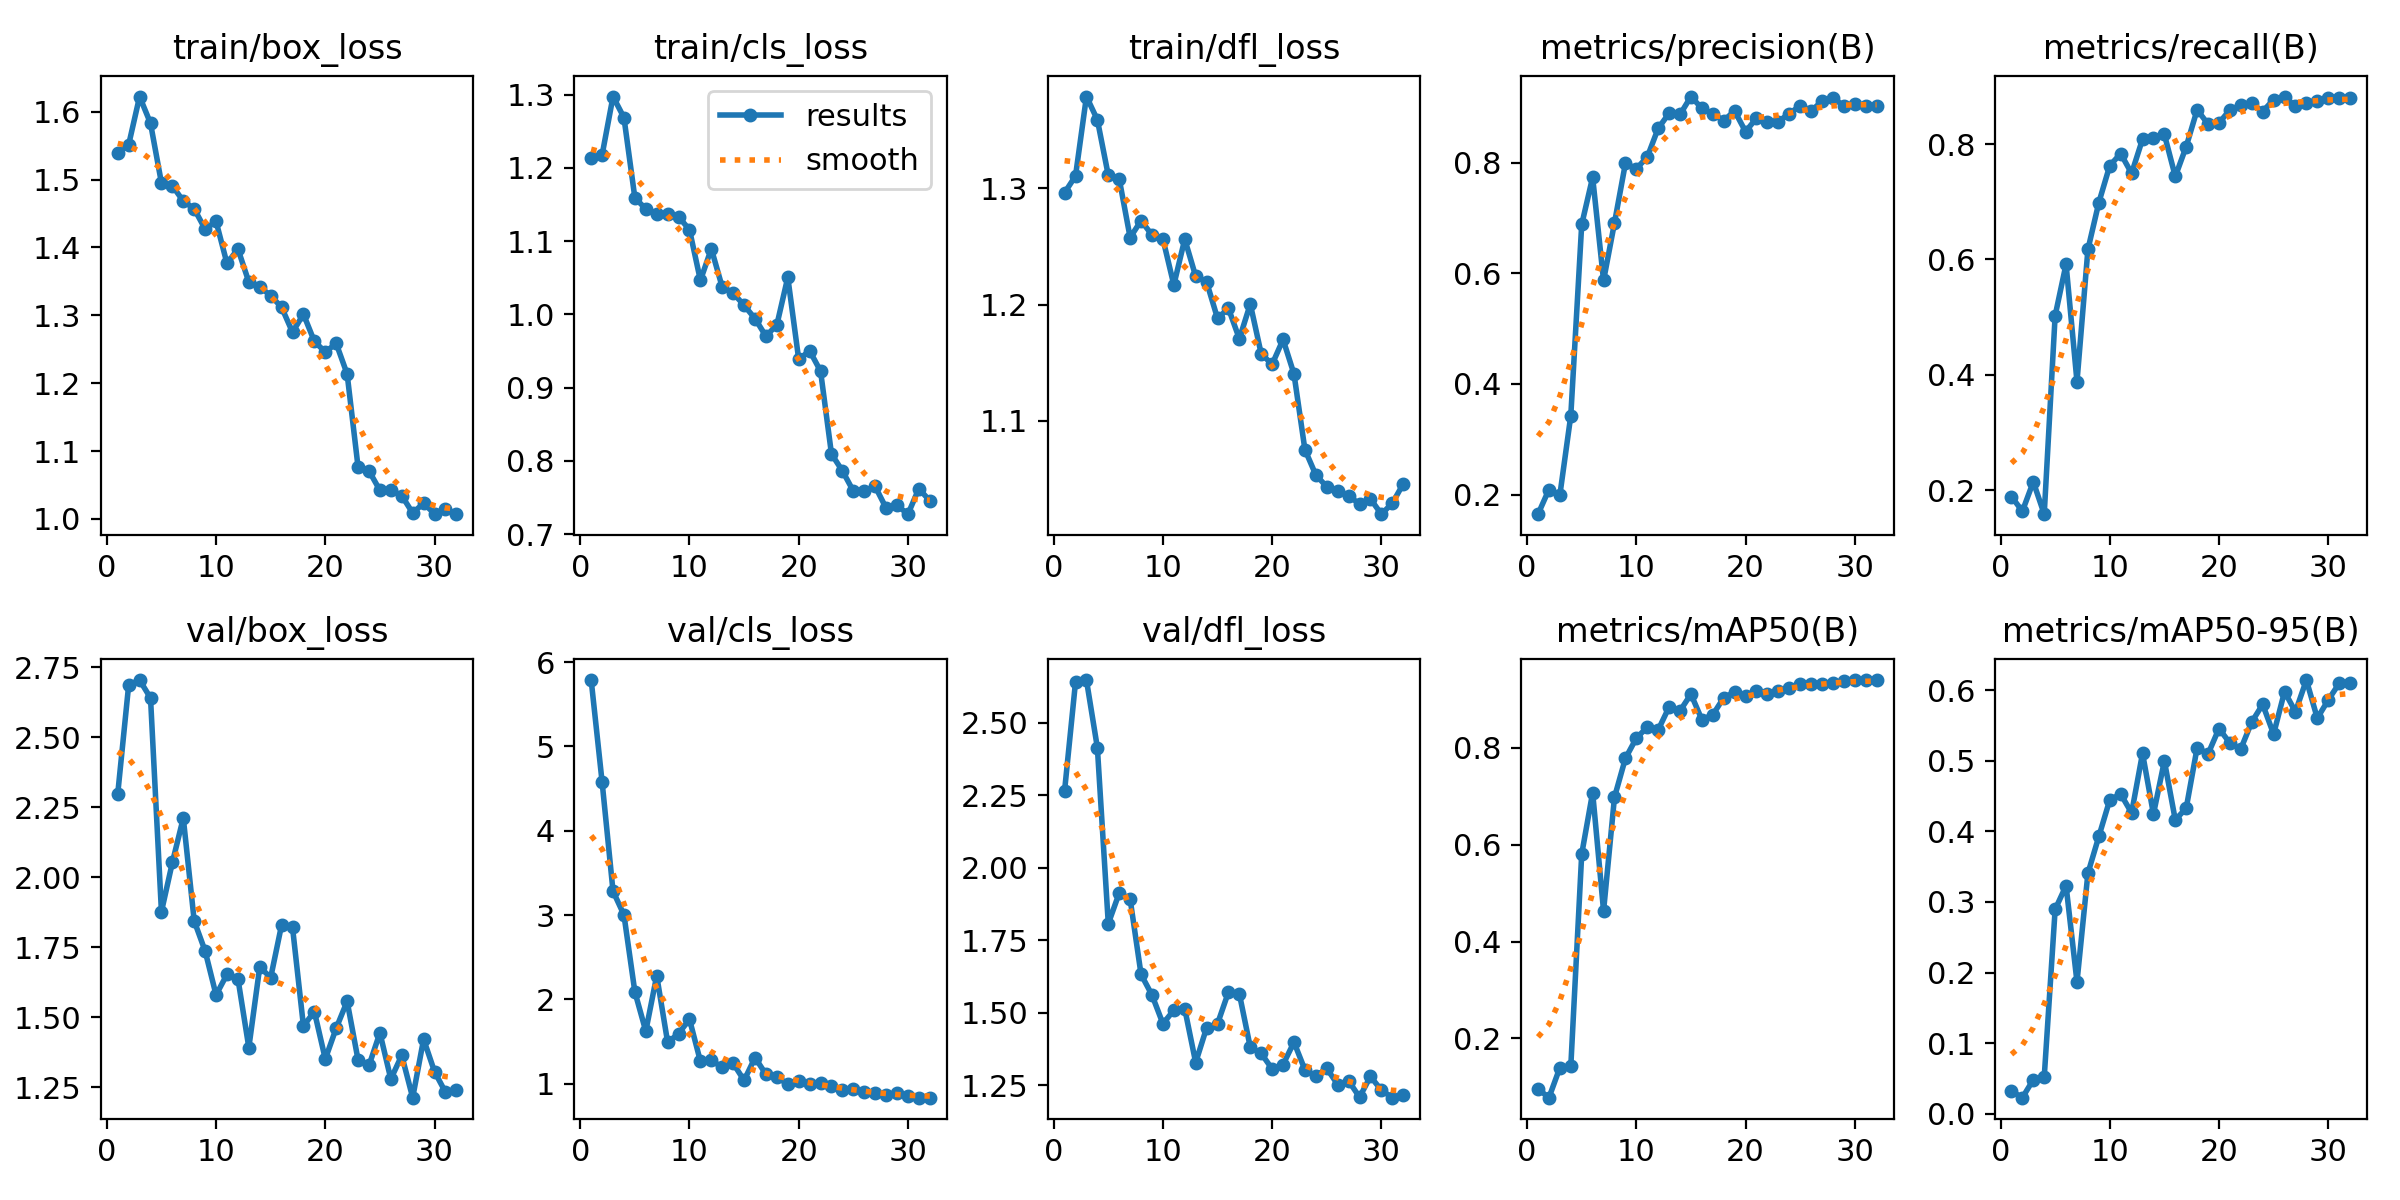

The table this chart was drawn from, first rows:
epoch, time, train/box_loss, train/cls_loss, train/dfl_loss, metrics/precision(B), metrics/recall(B), metrics/mAP50(B), metrics/mAP50-95(B), val/box_loss, val/cls_loss, val/dfl_loss, lr/pg0, lr/pg1, lr/pg2
1, 93.04, 1.539, 1.213, 1.296, 0.1645, 0.1888, 0.09589, 0.03218, 2.299, 5.788, 2.267, 0.07053, 0.003275, 0.003275
2, 184.5, 1.551, 1.218, 1.311, 0.2091, 0.1633, 0.07782, 0.02277, 2.687, 4.579, 2.641, 0.04051, 0.006592, 0.006592
3, 279.2, 1.622, 1.297, 1.379, 0.1993, 0.2143, 0.1398, 0.0482, 2.705, 3.283, 2.648, 0.01043, 0.009847, 0.009847
4, 371.6, 1.583, 1.269, 1.359, 0.3427, 0.1582, 0.1423, 0.05182, 2.641, 3.002, 2.415, 0.009787, 0.009787, 0.009787
5, 465.3, 1.495, 1.159, 1.311, 0.6883, 0.5026, 0.5804, 0.2893, 1.877, 2.089, 1.807, 0.009623, 0.009623, 0.009623
6, 559.9, 1.491, 1.144, 1.308, 0.7736, 0.5918, 0.7074, 0.323, 2.053, 1.622, 1.913, 0.009416, 0.009416, 0.009416
7, 654.3, 1.468, 1.137, 1.258, 0.587, 0.388, 0.463, 0.1866, 2.212, 2.281, 1.892, 0.009166, 0.009166, 0.009166
8, 746.8, 1.457, 1.138, 1.272, 0.6912, 0.6173, 0.6977, 0.3405, 1.844, 1.491, 1.633, 0.008876, 0.008876, 0.008876
9, 839.2, 1.427, 1.133, 1.26, 0.7988, 0.6988, 0.7778, 0.3926, 1.736, 1.592, 1.561, 0.00855, 0.00855, 0.00855
10, 931.4, 1.438, 1.116, 1.257, 0.7892, 0.7628, 0.8195, 0.4444, 1.579, 1.764, 1.463, 0.00819, 0.00819, 0.00819
11, 1023, 1.376, 1.046, 1.217, 0.8101, 0.7837, 0.8422, 0.4527, 1.653, 1.265, 1.509, 0.0078, 0.0078, 0.0078
12, 1116, 1.398, 1.09, 1.256, 0.8621, 0.7494, 0.8365, 0.426, 1.638, 1.275, 1.514, 0.007383, 0.007383, 0.007383
13, 1209, 1.349, 1.037, 1.224, 0.8895, 0.8087, 0.8838, 0.5105, 1.391, 1.194, 1.329, 0.006944, 0.006944, 0.006944
14, 1301, 1.342, 1.029, 1.22, 0.8871, 0.8112, 0.8759, 0.4243, 1.679, 1.24, 1.448, 0.006487, 0.006487, 0.006487
15, 1395, 1.329, 1.012, 1.188, 0.9196, 0.8169, 0.9104, 0.4996, 1.641, 1.038, 1.462, 0.006016, 0.006016, 0.006016
16, 1488, 1.312, 0.9943, 1.197, 0.8983, 0.744, 0.8577, 0.416, 1.83, 1.309, 1.572, 0.005535, 0.005535, 0.005535
17, 1580, 1.275, 0.9702, 1.171, 0.8883, 0.7959, 0.8676, 0.4328, 1.821, 1.111, 1.565, 0.00505, 0.00505, 0.00505
18, 1674, 1.302, 0.9858, 1.201, 0.8763, 0.8597, 0.9031, 0.5185, 1.468, 1.073, 1.381, 0.004565, 0.004565, 0.004565
19, 1766, 1.262, 1.051, 1.158, 0.8935, 0.8348, 0.9145, 0.5096, 1.52, 0.9971, 1.36, 0.004084, 0.004084, 0.004084
20, 1858, 1.246, 0.9386, 1.149, 0.8561, 0.8367, 0.9066, 0.5455, 1.35, 1.037, 1.306, 0.003613, 0.003613, 0.003613
21, 1950, 1.258, 0.9504, 1.17, 0.8806, 0.8597, 0.9161, 0.5249, 1.461, 0.9931, 1.322, 0.003156, 0.003156, 0.003156
22, 2043, 1.214, 0.9226, 1.14, 0.8732, 0.8673, 0.9112, 0.5168, 1.557, 1.008, 1.399, 0.002717, 0.002717, 0.002717
23, 2133, 1.076, 0.8094, 1.075, 0.8744, 0.8706, 0.9177, 0.5548, 1.347, 0.9659, 1.303, 0.0023, 0.0023, 0.0023
24, 2223, 1.071, 0.7864, 1.054, 0.8888, 0.8567, 0.9225, 0.5797, 1.327, 0.9228, 1.282, 0.00191, 0.00191, 0.00191
25, 2316, 1.042, 0.7589, 1.043, 0.9029, 0.8773, 0.9322, 0.5376, 1.444, 0.9312, 1.308, 0.00155, 0.00155, 0.00155
26, 2406, 1.043, 0.7587, 1.039, 0.8933, 0.8827, 0.9319, 0.5978, 1.279, 0.8967, 1.253, 0.001224, 0.001224, 0.001224
27, 2499, 1.034, 0.7651, 1.036, 0.9114, 0.8658, 0.9307, 0.5693, 1.363, 0.884, 1.266, 0.0009342, 0.0009342, 0.0009342
28, 2595, 1.009, 0.7357, 1.029, 0.9168, 0.8709, 0.9339, 0.6142, 1.212, 0.8627, 1.209, 0.0006845, 0.0006845, 0.0006845
29, 2692, 1.023, 0.7394, 1.033, 0.9031, 0.875, 0.9367, 0.5601, 1.421, 0.8838, 1.281, 0.0004768, 0.0004768, 0.0004768
30, 2787, 1.008, 0.7273, 1.02, 0.9069, 0.8801, 0.9394, 0.5858, 1.305, 0.8507, 1.233, 0.0003131, 0.0003131, 0.0003131
31, 2881, 1.015, 0.7623, 1.029, 0.9032, 0.8809, 0.9388, 0.6095, 1.232, 0.8333, 1.207, 0.0001951, 0.0001951, 0.0001951
32, 2970, 1.007, 0.7455, 1.046, 0.9024, 0.8801, 0.9388, 0.6093, 1.24, 0.834, 1.215, 0.0001238, 0.0001238, 0.0001238
